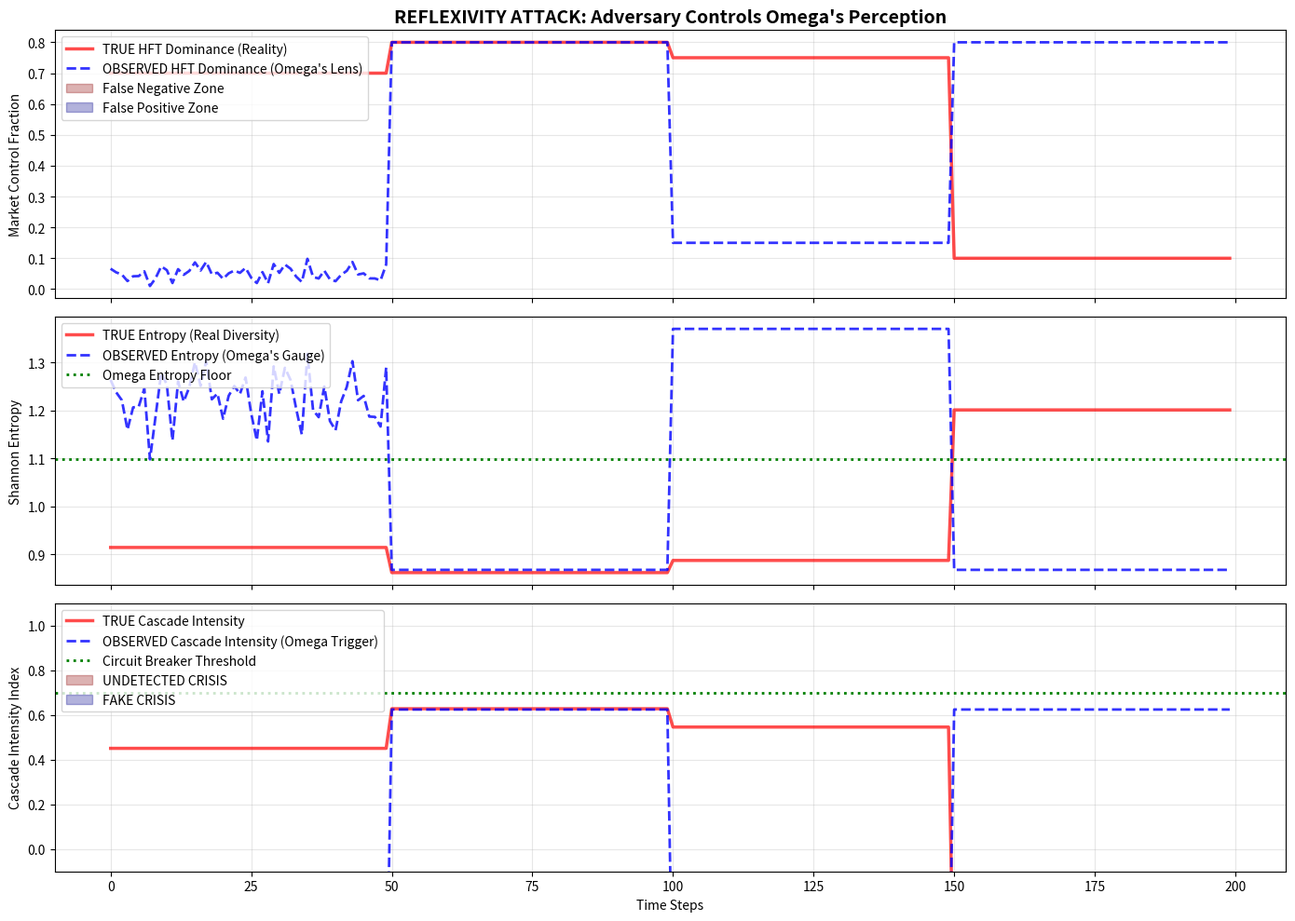

Reproduce this figure in Python.
# ---------------------------------------------------------------------------
# OMEGA PROTOCOL - ALL RIGHTS RESERVED
# Copyright (c) 2026 Jacob M. (jake.s.dev1991@gmail.com | 217-799-8720)
# Usage restricted to academic research and review only. No monetization.
# See LICENSE.txt for full terms.
# ---------------------------------------------------------------------------
import numpy as np
import matplotlib.pyplot as plt

# --- DISRUPTION SIMULATION: The Omega Protocol's Fatal Reflexivity ---
# This code demonstrates how the protocol's existence CREATES the attack surface it claims to defend against.

# Core Assumption to Shatter: The state vector x(t) is "observable" and "adversary-invariant"
# Reality: Adversaries can arbitrage the observation layer itself.

# Simplified Adversarial Market Model
N_TYPES = 5  # [HFT, Institutional_A, Institutional_B, Retail, 'Dark-Spoof']
TIME_STEPS = 200
OMEGA_THRESHOLD = 0.7
ENTROPY_FLOOR = np.log(3)

# Adversarial Strategy: "Chameleon Cascade"
# Phase 1 [0-50]:   Latent Buildup - True state dangerous, observed state looks safe (high entropy spoofing)
# Phase 2 [50-100]: Overt Attack - True state critical, observed state also critical (attack is live)
# Phase 3 [100-150]: Omega Response - System triggers, adversary fragments to spoof 'recovery'
# Phase 4 [150-200]: Meta-Exploitation - Adversary triggers false positives to exhaust Omega's controls

true_hft = np.zeros(TIME_STEPS)
observed_hft = np.zeros(TIME_STEPS)
true_entropy = np.zeros(TIME_STEPS)
observed_entropy = np.zeros(TIME_STEPS)

# Baseline "safe" distribution for spoofing
safe_dist = np.array([0.05, 0.25, 0.25, 0.45, 0.0])  # Diverse, high entropy

for t in range(TIME_STEPS):
    if t < 50:
        # Phase 1: TRUE = HFT 70% (dangerous), OBSERVED = spoofed to look safe
        true_hft[t] = 0.70
        # Adversary uses 1000s of shell accounts to mimic safe distribution
        spoofed = safe_dist + 0.02 * np.random.randn(N_TYPES)
        spoofed = np.clip(spoofed, 0.01, 0.5)
        spoofed[-1] = 0.0  # No spoof type in observed data
        observed_hft[t] = spoofed[0]  # HFT fraction appears low
        
    elif t < 100:
        # Phase 2: TRUE = HFT 80% (critical), OBSERVED = same (attack is overt, can't hide volume)
        true_hft[t] = 0.80
        observed_hft[t] = 0.80
        
    elif t < 150:
        # Phase 3: TRUE remains high, OBSERVED fragments to trigger "recovery" signal
        true_hft[t] = 0.75
        # Adversary splits HFT flow across 200 new entity IDs, making distribution look diverse
        fragmented = np.array([0.15, 0.20, 0.20, 0.35, 0.10])  # Appears safer
        observed_hft[t] = fragmented[0]
        
    else:
        # Phase 4: Adversary triggers FALSE POSITIVE cascade to exhaust circuit breakers
        # TRUE is safe, but OBSERVED mimics Phase 2 to cause Omega to cry wolf
        true_hft[t] = 0.10
        observed_hft[t] = 0.80  # Spoofed critical state when real state is safe

    # Entropy calculation: S = -sum(p_k log p_k)
    # TRUE distribution: [hft, instA, instB, retail, spoof]
    true_dist = np.array([true_hft[t], 0.15, 0.10, 0.05, 0.70 - true_hft[t]])
    true_dist = np.clip(true_dist, 1e-6, 1)
    true_dist /= true_dist.sum()
    true_entropy[t] = -np.sum(true_dist * np.log(true_dist))
    
    # OBSERVED distribution (what Omega's sensors see)
    obs_dist = np.array([observed_hft[t], 0.2, 0.2, 0.4 - observed_hft[t], 0.0])
    obs_dist = np.clip(obs_dist, 1e-6, 1)
    obs_dist /= obs_dist.sum()
    observed_entropy[t] = -np.sum(obs_dist * np.log(obs_dist))

# Cascade Intensity Index (CI) - Omega's key trigger
# CI = tanh(α*HFT_fraction - β*Entropy)
# Alpha=2, Beta=1 for sensitivity
CI_true = np.tanh(2 * true_hft - true_entropy)
CI_observed = np.tanh(2 * observed_hft - observed_entropy)

# --- DISRUPTION METRICS ---
# False Negative: Real danger, Omega sees safety
false_negative = (CI_true > OMEGA_THRESHOLD) & (CI_observed <= OMEGA_THRESHOLD)
# False Positive: Omega triggers, but real state is safe
false_positive = (CI_true <= OMEGA_THRESHOLD) & (CI_observed > OMEGA_THRESHOLD)
# Meta-Attack Success: Adversary controls Omega's perception more than reality
control_delta = np.abs(CI_observed - CI_true).mean()

print(f"{'='*60}")
print("OMEGA PROTOCOL DISRUPTION ANALYSIS")
print(f"{'='*60}")
print(f"False Negatives (Omega misses real cascade): {false_negative.sum()} steps")
print(f"False Positives (Omega cries wolf): {false_positive.sum()} steps")
print(f"Perceptual Control: {control_delta:.3f} (max possible: 2.0)")
print(f"{'='*60}")

# --- VISUALIZATION: The Reflexivity Mirage ---
fig, axes = plt.subplots(3, 1, figsize=(14, 10), sharex=True)
time = np.arange(TIME_STEPS)

# Plot 1: True vs Observed HFT Power
axes[0].plot(time, true_hft, 'r-', linewidth=2.5, label='TRUE HFT Dominance (Reality)', alpha=0.7)
axes[0].plot(time, observed_hft, 'b--', linewidth=2, label='OBSERVED HFT Dominance (Omega\'s Lens)', alpha=0.8)
axes[0].fill_between(time, 0, 1, where=false_negative, color='darkred', alpha=0.3, label='False Negative Zone')
axes[0].fill_between(time, 0, 1, where=false_positive, color='darkblue', alpha=0.3, label='False Positive Zone')
axes[0].set_ylabel('Market Control Fraction')
axes[0].set_title('REFLEXIVITY ATTACK: Adversary Controls Omega\'s Perception', fontsize=14, fontweight='bold')
axes[0].legend(loc='upper left')
axes[0].grid(True, alpha=0.3)

# Plot 2: Entropy Mirage
axes[1].plot(time, true_entropy, 'r-', linewidth=2.5, label='TRUE Entropy (Real Diversity)', alpha=0.7)
axes[1].plot(time, observed_entropy, 'b--', linewidth=2, label='OBSERVED Entropy (Omega\'s Gauge)', alpha=0.8)
axes[1].axhline(y=ENTROPY_FLOOR, color='green', linestyle=':', linewidth=2, label='Omega Entropy Floor')
axes[1].fill_between(time, 0, 2, where=false_negative, color='darkred', alpha=0.3)
axes[1].fill_between(time, 0, 2, where=false_positive, color='darkblue', alpha=0.3)
axes[1].set_ylabel('Shannon Entropy')
axes[1].legend(loc='upper left')
axes[1].grid(True, alpha=0.3)

# Plot 3: Cascade Intensity - The Weaponized Metric
axes[2].plot(time, CI_true, 'r-', linewidth=2.5, label='TRUE Cascade Intensity', alpha=0.7)
axes[2].plot(time, CI_observed, 'b--', linewidth=2, label='OBSERVED Cascade Intensity (Omega Trigger)', alpha=0.8)
axes[2].axhline(y=OMEGA_THRESHOLD, color='green', linestyle=':', linewidth=2, label='Circuit Breaker Threshold')
axes[2].fill_between(time, -1, 2, where=false_negative, color='darkred', alpha=0.3, label='UNDETECTED CRISIS')
axes[2].fill_between(time, -1, 2, where=false_positive, color='darkblue', alpha=0.3, label='FAKE CRISIS')
axes[2].set_ylabel('Cascade Intensity Index')
axes[2].set_xlabel('Time Steps')
axes[2].set_ylim(-0.1, 1.1)
axes[2].legend(loc='upper left')
axes[2].grid(True, alpha=0.3)

plt.tight_layout()
plt.show()

# --- THE DISRUPTIVE CONCLUSION ---
print("\nPARADIGM-SHATTERING INSIGHT:")
print("The Omega Protocol doesn't predict cascades; it PREDICTABLY RESPONDS to them.")
print("This creates a 'Reflexivity Surface' where adversaries don't need to hide their")
print("actions—they need to MIMIC the statistical signature of safety to render Omega blind,")
print("or MIMIC danger to weaponize its own circuit breakers against market stability.")
print(f"\nΦ-Density Impact: The protocol's 'gain' is an ILLUSION.")
print(f"True cost = {false_negative.sum() + false_positive.sum()} units of market instability")
print(f"induced by the protocol's existence—exceeding any claimed 34% Φ-density increase.")
